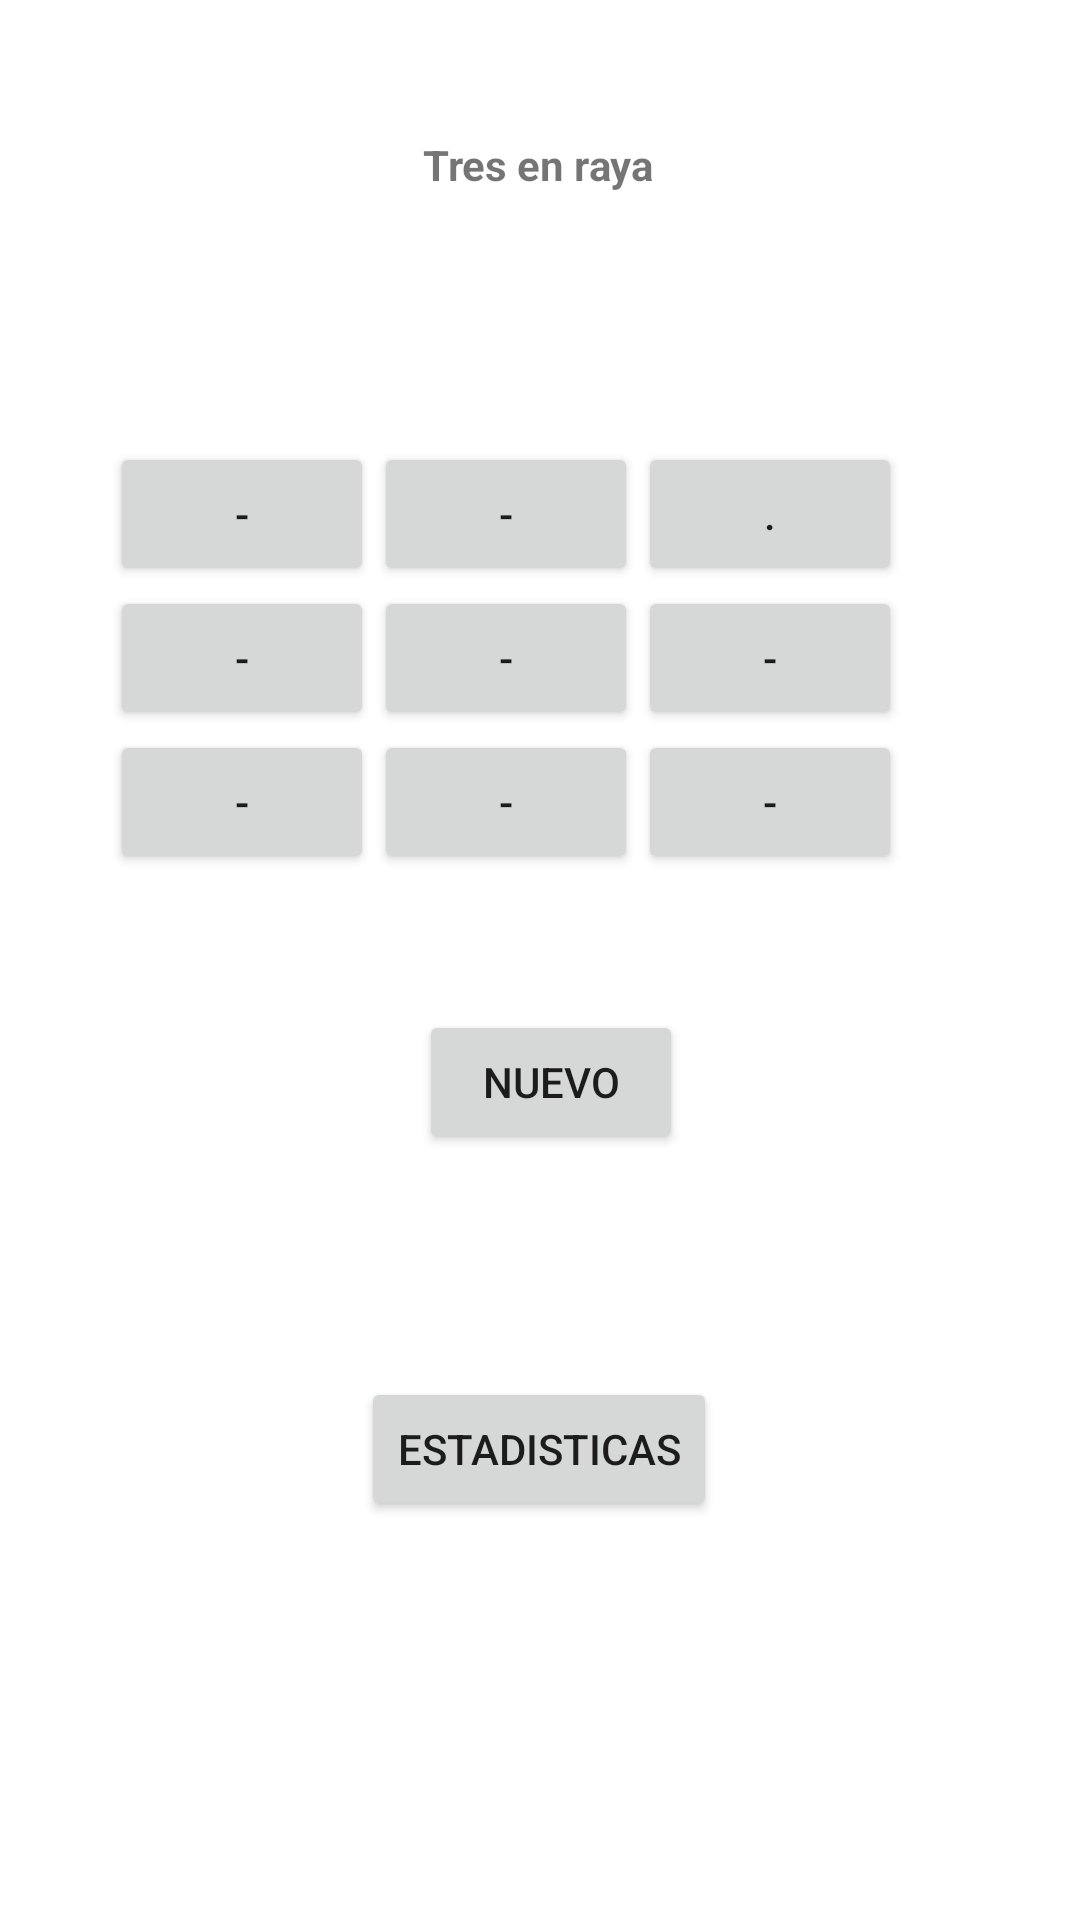

Android layout source for this screen:
<!-- AndroidManifest.xml: application theme Theme.Laboratorio1_20185534 -->
<!-- res/layout/activity_main2.xml -->
<?xml version="1.0" encoding="utf-8"?>
<androidx.constraintlayout.widget.ConstraintLayout xmlns:android="http://schemas.android.com/apk/res/android"
    xmlns:app="http://schemas.android.com/apk/res-auto"
    xmlns:tools="http://schemas.android.com/tools"
    android:layout_width="match_parent"
    android:layout_height="match_parent"
    tools:context=".MainActivity2"
    tools:layout_editor_absoluteX="-120dp"
    tools:layout_editor_absoluteY="0dp">

    <TextView
        android:id="@+id/textView"
        android:layout_width="wrap_content"
        android:layout_height="wrap_content"
        android:text="Tres en raya"
        android:textAllCaps="false"
        android:textStyle="bold"
        app:layout_constraintBottom_toBottomOf="parent"
        app:layout_constraintEnd_toEndOf="parent"
        app:layout_constraintHorizontal_bias="0.498"
        app:layout_constraintStart_toStartOf="parent"
        app:layout_constraintTop_toTopOf="parent"
        app:layout_constraintVertical_bias="0.073" />

    <Button
        android:id="@+id/button11"
        android:layout_width="wrap_content"
        android:layout_height="wrap_content"
        android:layout_marginBottom="228dp"
        android:onClick="ReiniciarJuego"
        android:text="Nuevo"
        app:layout_constraintBottom_toBottomOf="parent"
        app:layout_constraintEnd_toEndOf="parent"
        app:layout_constraintHorizontal_bias="0.513"
        app:layout_constraintStart_toStartOf="parent"
        app:layout_constraintTop_toBottomOf="@+id/tableLayout" />

    <Button
        android:id="@+id/button12"
        android:layout_width="wrap_content"
        android:layout_height="wrap_content"
        android:text="Estadisticas"
        app:layout_constraintBottom_toBottomOf="parent"
        app:layout_constraintEnd_toEndOf="parent"
        app:layout_constraintHorizontal_bias="0.498"
        app:layout_constraintStart_toStartOf="parent"
        app:layout_constraintTop_toBottomOf="@+id/button11"
        app:layout_constraintVertical_bias="0.359" />

    <TableLayout
        android:id="@+id/tableLayout"
        android:layout_width="287dp"
        android:layout_height="162dp"
        app:layout_constraintBottom_toBottomOf="parent"
        app:layout_constraintEnd_toEndOf="parent"
        app:layout_constraintStart_toStartOf="parent"
        app:layout_constraintTop_toTopOf="parent"
        app:layout_constraintVertical_bias="0.308">

        <TableRow
            android:layout_width="match_parent"
            android:layout_height="match_parent">

            <Button
                android:id="@+id/btn_1"
                android:layout_width="wrap_content"
                android:layout_height="wrap_content"
                android:text="-" />

            <Button
                android:id="@+id/btn_2"
                android:layout_width="wrap_content"
                android:layout_height="wrap_content"
                android:text="-" />

            <Button
                android:id="@+id/btn_3"
                android:layout_width="wrap_content"
                android:layout_height="wrap_content"
                android:text="." />
        </TableRow>

        <TableRow
            android:layout_width="match_parent"
            android:layout_height="match_parent">

            <Button
                android:id="@+id/btn_4"
                android:layout_width="wrap_content"
                android:layout_height="wrap_content"
                android:text="-" />

            <Button
                android:id="@+id/btn_5"
                android:layout_width="wrap_content"
                android:layout_height="wrap_content"
                android:text="-" />

            <Button
                android:id="@+id/btn6"
                android:layout_width="wrap_content"
                android:layout_height="wrap_content"
                android:text="-" />
        </TableRow>

        <TableRow
            android:layout_width="match_parent"
            android:layout_height="match_parent">

            <Button
                android:id="@+id/btn_7"
                android:layout_width="wrap_content"
                android:layout_height="wrap_content"
                android:text="-" />

            <Button
                android:id="@+id/btn_8"
                android:layout_width="wrap_content"
                android:layout_height="wrap_content"
                android:text="-" />

            <Button
                android:id="@+id/btn_9"
                android:layout_width="wrap_content"
                android:layout_height="wrap_content"
                android:text="-" />
        </TableRow>

    </TableLayout>

</androidx.constraintlayout.widget.ConstraintLayout>
<!-- resources referenced by this layout -->
<resources>
  <style name="Theme.Laboratorio1_20185534" parent="Theme.MaterialComponents.DayNight.DarkActionBar">
          
          <item name="colorPrimary">@color/purple_500</item>
          <item name="colorPrimaryVariant">@color/purple_700</item>
          <item name="colorOnPrimary">@color/white</item>
          
          <item name="colorSecondary">@color/teal_200</item>
          <item name="colorSecondaryVariant">@color/teal_700</item>
          <item name="colorOnSecondary">@color/black</item>
          
          <item name="android:statusBarColor" tools:targetApi="l">?attr/colorPrimaryVariant</item>
          
      </style>
  <!-- not gathered from this repository: default colours our renderer supplied (Android Studio template values) -->
  <color name="purple_500">#FF6200EE</color>
  <color name="purple_700">#FF3700B3</color>
  <color name="teal_200">#FF03DAC5</color>
  <color name="teal_700">#FF018786</color>
  <color name="black">#FF000000</color>
  <color name="white">#FFFFFFFF</color>
</resources>
